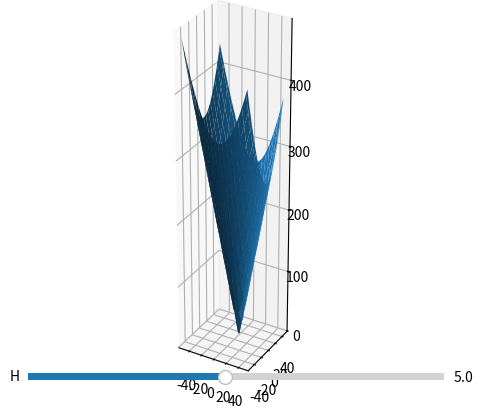

Write Python code to recreate this figure.
import numpy as np
import matplotlib.pyplot as plt
from mpl_toolkits.mplot3d import Axes3D
from matplotlib.widgets import Slider, Button, RadioButtons


fig = plt.figure()
ax = fig.add_subplot(111, projection='3d')        
X= np.arange(-50,50,2)
Y=np.arange(-50,50,2)
X,Y = np.meshgrid(X,Y)


h0=5

Z = np.sqrt(((X-h0)**2+(Y-h0)**2)/(np.tan(np.pi/120)))            
l = ax.plot_surface(X,Y,Z, rstride=3, cstride=3)         
plt.axis('scaled')



axhauteur = plt.axes([0.2, 0.1, 0.65, 0.03])
shauteur = Slider(axhauteur, 'H', 0.5, 10.0, valinit=h0)

def update(val): 
    h = shauteur.val 
    ax.clear()
    l=ax.plot_surface(X,Y,np.sqrt(((X-h)**2+(Y-h)**2)/(np.tan(np.pi/120))),rstride=3, cstride=3)
    fig.canvas.draw_idle() 
    
shauteur.on_changed(update)

plt.show()